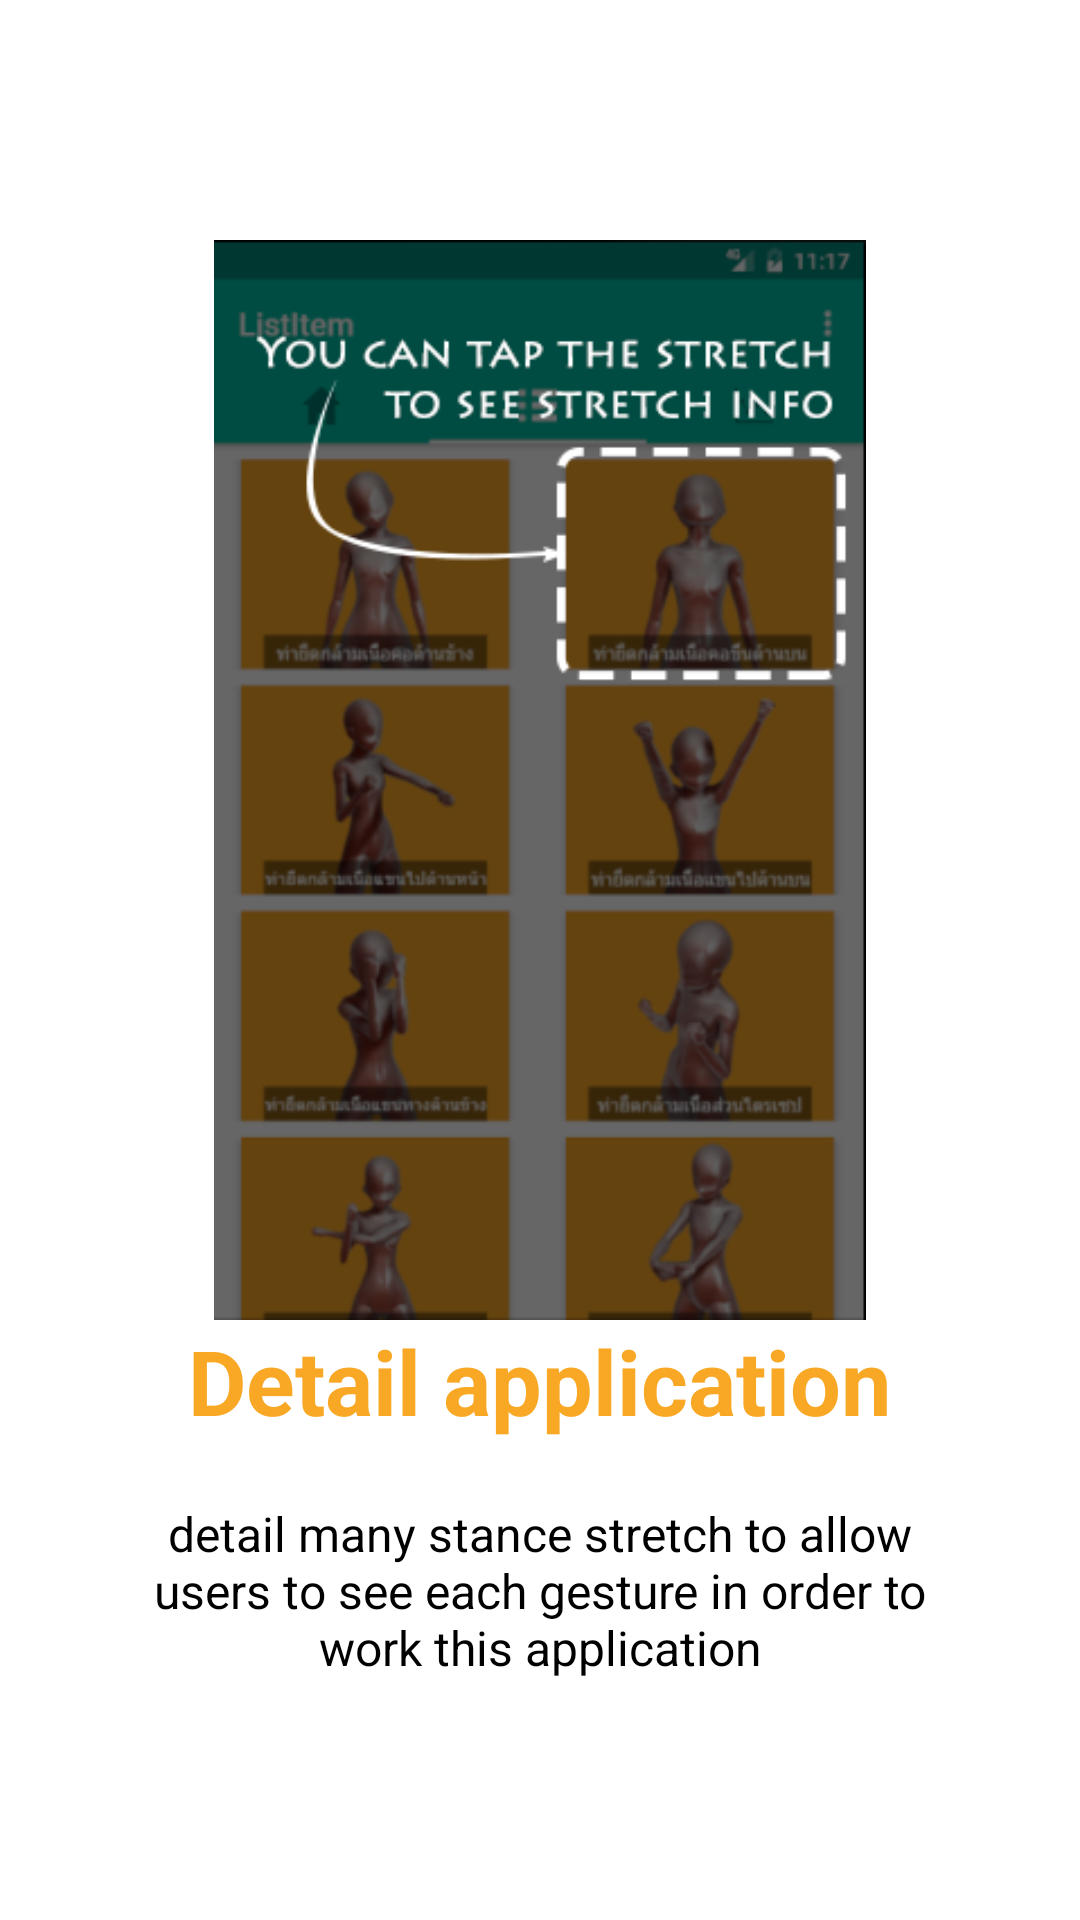

This screen was rendered from an Android layout file. Write that file and the resources it references.
<!-- AndroidManifest.xml: application theme FullScreen -->
<!-- res/layout/fragment_tutorial_s2.xml -->
<?xml version="1.0" encoding="utf-8"?>
<RelativeLayout xmlns:android="http://schemas.android.com/apk/res/android"
    android:layout_width="match_parent"
    android:layout_height="match_parent"
    android:background="@color/colorWhite">

    <LinearLayout
        android:layout_width="wrap_content"
        android:layout_height="wrap_content"
        android:layout_centerInParent="true"
        android:gravity="center_horizontal"
        android:orientation="vertical">

        <ImageView
            android:layout_width="@dimen/img_width_height"
            android:layout_height="@dimen/img_width_height"
            android:src="@drawable/t2"/>

        <TextView
            android:layout_width="wrap_content"
            android:layout_height="wrap_content"
            android:text="@string/tutorial_slide_point_2"
            android:textColor="@color/colorAccent"
            android:textSize="@dimen/slide_title"
            android:textStyle="bold" />

        <TextView
            android:layout_width="wrap_content"
            android:layout_height="wrap_content"
            android:layout_marginTop="20dp"
            android:paddingLeft="@dimen/desc_padding"
            android:paddingRight="@dimen/desc_padding"
            android:text="@string/tutorial_slide_desc_2"
            android:textAlignment="center"
            android:textColor="@android:color/black"
            android:textSize="@dimen/slide_desc" />

    </LinearLayout>



</RelativeLayout>
<!-- resources referenced by this layout -->
<resources>
  <color name="colorAccent">#f9a826</color>
  <color name="colorWhite">#FFFFFF</color>
  <dimen name="desc_padding">40dp</dimen>
  <dimen name="img_width_height">360dp</dimen>
  <dimen name="slide_desc">16dp</dimen>
  <dimen name="slide_title">30dp</dimen>
  <!-- drawable t2: png bitmap (drawable, 57031 bytes) -->
  <string name="tutorial_slide_desc_2">detail many stance  stretch to allow users to see each gesture in order to work this application</string>
  <string name="tutorial_slide_point_2">Detail application</string>
  <style name="FullScreen" parent="@style/Theme.AppCompat.Light">
          <item name="windowNoTitle">true</item>
          <item name="windowActionBar">false</item>
          <item name="android:windowFullscreen">true</item>
          <item name="android:windowContentOverlay">@null</item>
      </style>
</resources>
